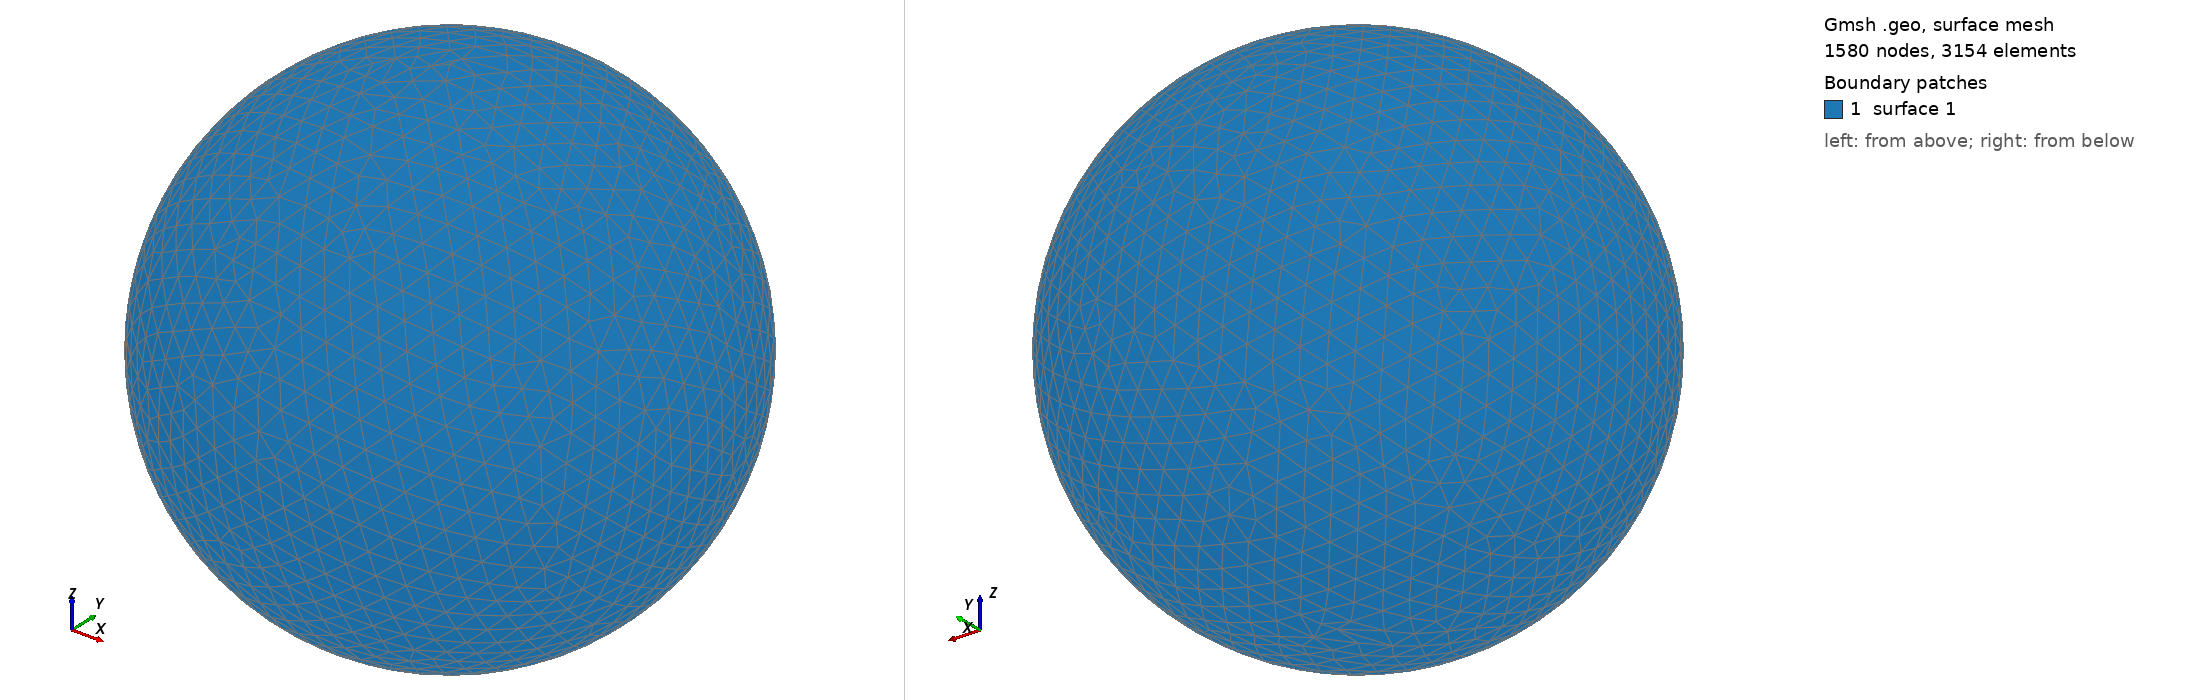

Gmsh geometry script, surface-meshed: 1580 nodes, 3154 surface elements. Boundary patches (legend numbers): 1 surface 1. Left view from above one corner, right view from below the opposite corner. The script declares no physical surfaces, so the legend lists its geometric surfaces. The drawing asked Gmsh for element sizes between 1% and 20% of the model's largest extent; the script's own settings can give other sizes.

=== shot2936.geo (drawn) ===
SetFactory("OpenCASCADE");
Point(1) = {0,0,0,0};
Sphere(1) = {0,0,0,0.94150000};
MeshSize{ PointsOf{ Surface{:}; } } = 0.094150000;
Mesh.ElementOrder=1;
Mesh.Format=39;
